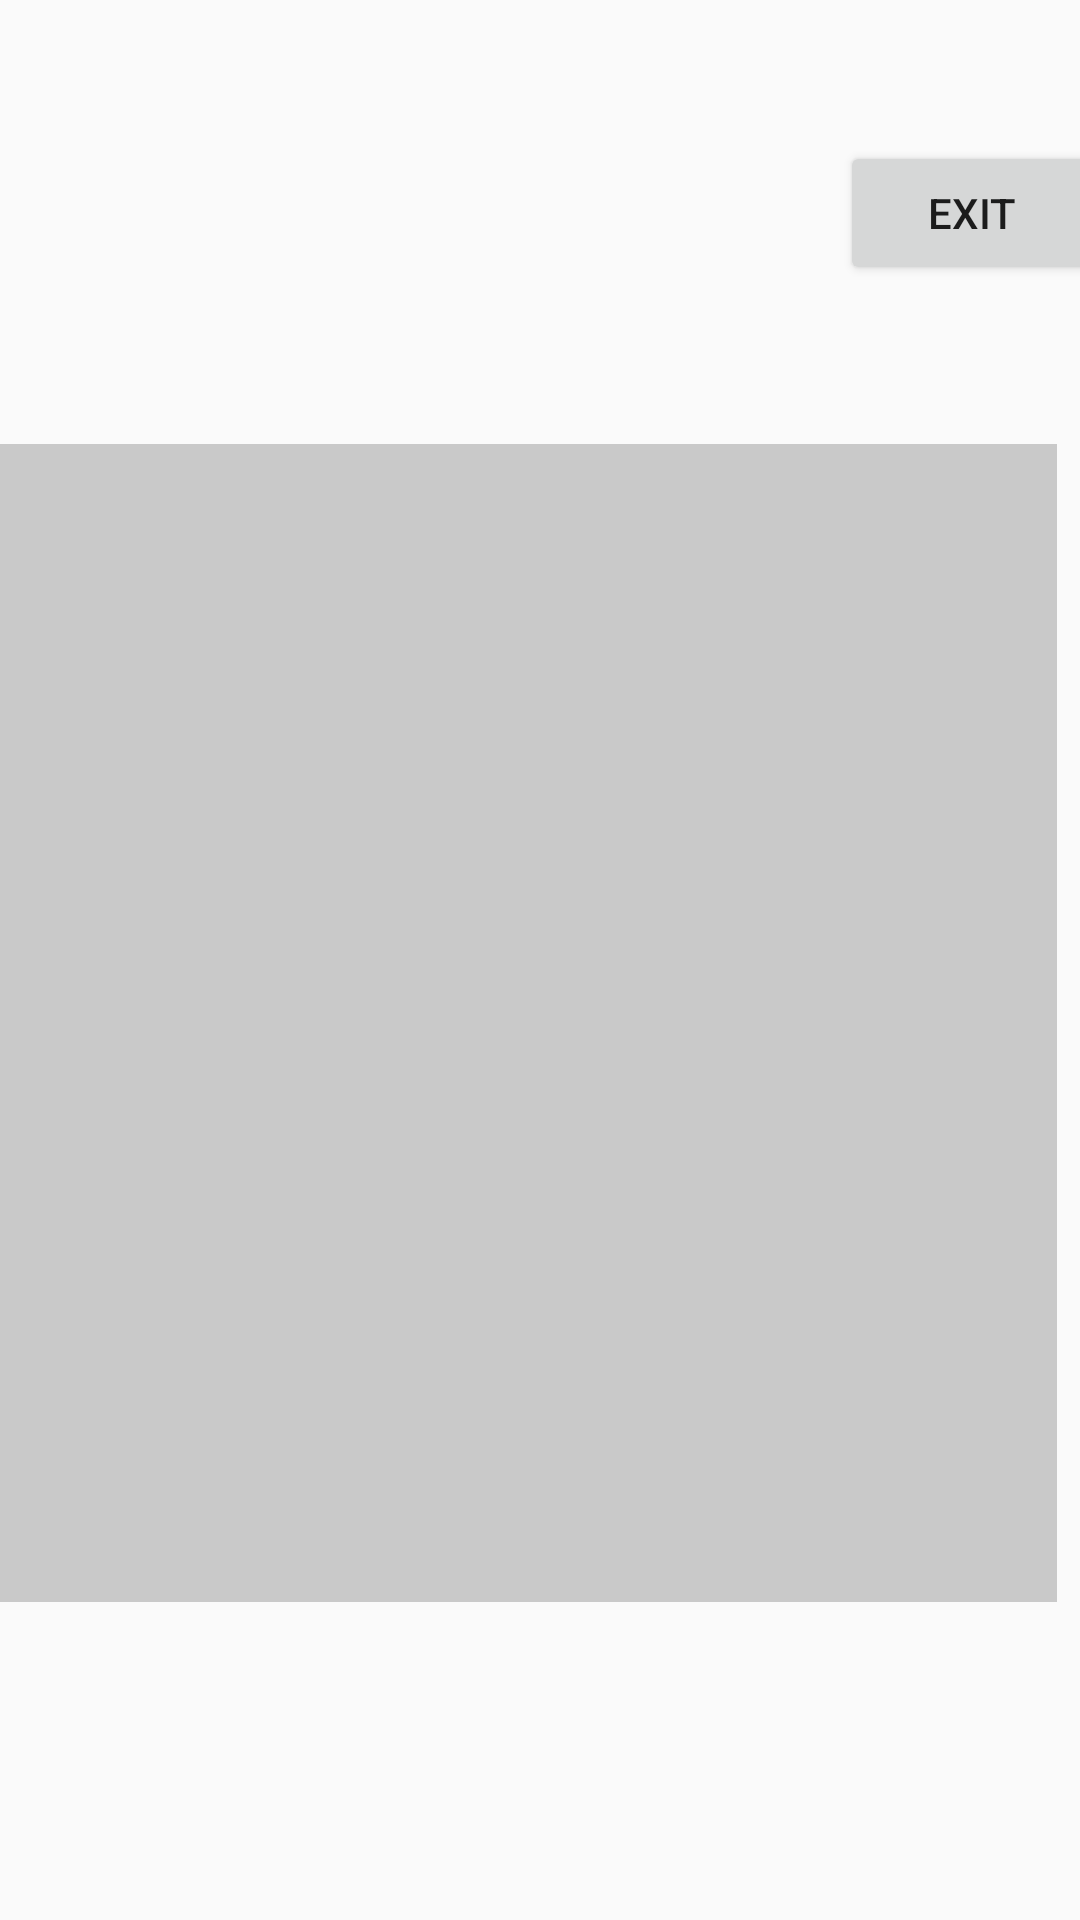

Here is an Android app screen rendered from its layout file. Give the layout XML and the strings, colors and styles it references.
<!-- AndroidManifest.xml: application theme AppTheme -->
<!-- res/layout/collection_main.xml -->
<?xml version="1.0" encoding="utf-8"?>
<android.support.constraint.ConstraintLayout xmlns:android="http://schemas.android.com/apk/res/android"
    xmlns:app="http://schemas.android.com/apk/res-auto"
    xmlns:tools="http://schemas.android.com/tools"
    android:layout_width="match_parent"
    android:layout_height="match_parent">

    <Button
        android:id="@+id/exit"
        android:layout_width="wrap_content"
        android:layout_height="wrap_content"
        android:layout_marginBottom="6dp"
        android:layout_marginStart="280dp"
        android:layout_marginTop="6dp"
        android:text="exit"
        app:layout_constraintBottom_toTopOf="@+id/gridView"
        app:layout_constraintStart_toStartOf="parent"
        app:layout_constraintTop_toTopOf="parent" />

    <GridView
        android:id="@+id/gridView"
        android:layout_width="368dp"
        android:layout_height="386dp"
        android:layout_marginBottom="65dp"
        android:layout_marginEnd="8dp"
        android:layout_marginStart="8dp"
        android:layout_marginTop="6dp"
        app:layout_constraintBottom_toBottomOf="parent"
        app:layout_constraintEnd_toEndOf="parent"
        app:layout_constraintHorizontal_bias="1.0"
        app:layout_constraintStart_toStartOf="parent"
        app:layout_constraintTop_toBottomOf="@+id/exit"

        android:gravity="center"
        android:listSelector="@null"
        android:horizontalSpacing="10dp"
        android:verticalSpacing="10dp"
        android:background="#c9c9c9"
        android:numColumns="3"
        android:columnWidth="100dp"
        android:scrollbars="none"
        android:stretchMode="spacingWidthUniform">
        

    </GridView>

</android.support.constraint.ConstraintLayout>
<!-- resources referenced by this layout -->
<resources>
  <style name="AppTheme" parent="Theme.AppCompat.Light.DarkActionBar">
          
          <item name="colorPrimary">@color/colorPrimary</item>
          <item name="colorPrimaryDark">@color/colorPrimaryDark</item>
          <item name="colorAccent">@color/colorAccent</item>
      </style>
  <!-- not gathered from this repository: default colours our renderer supplied (Android Studio template values) -->
  <color name="colorPrimary">#FF6200EE</color>
  <color name="colorPrimaryDark">#FF3700B3</color>
  <color name="colorAccent">#FF03DAC5</color>
</resources>
